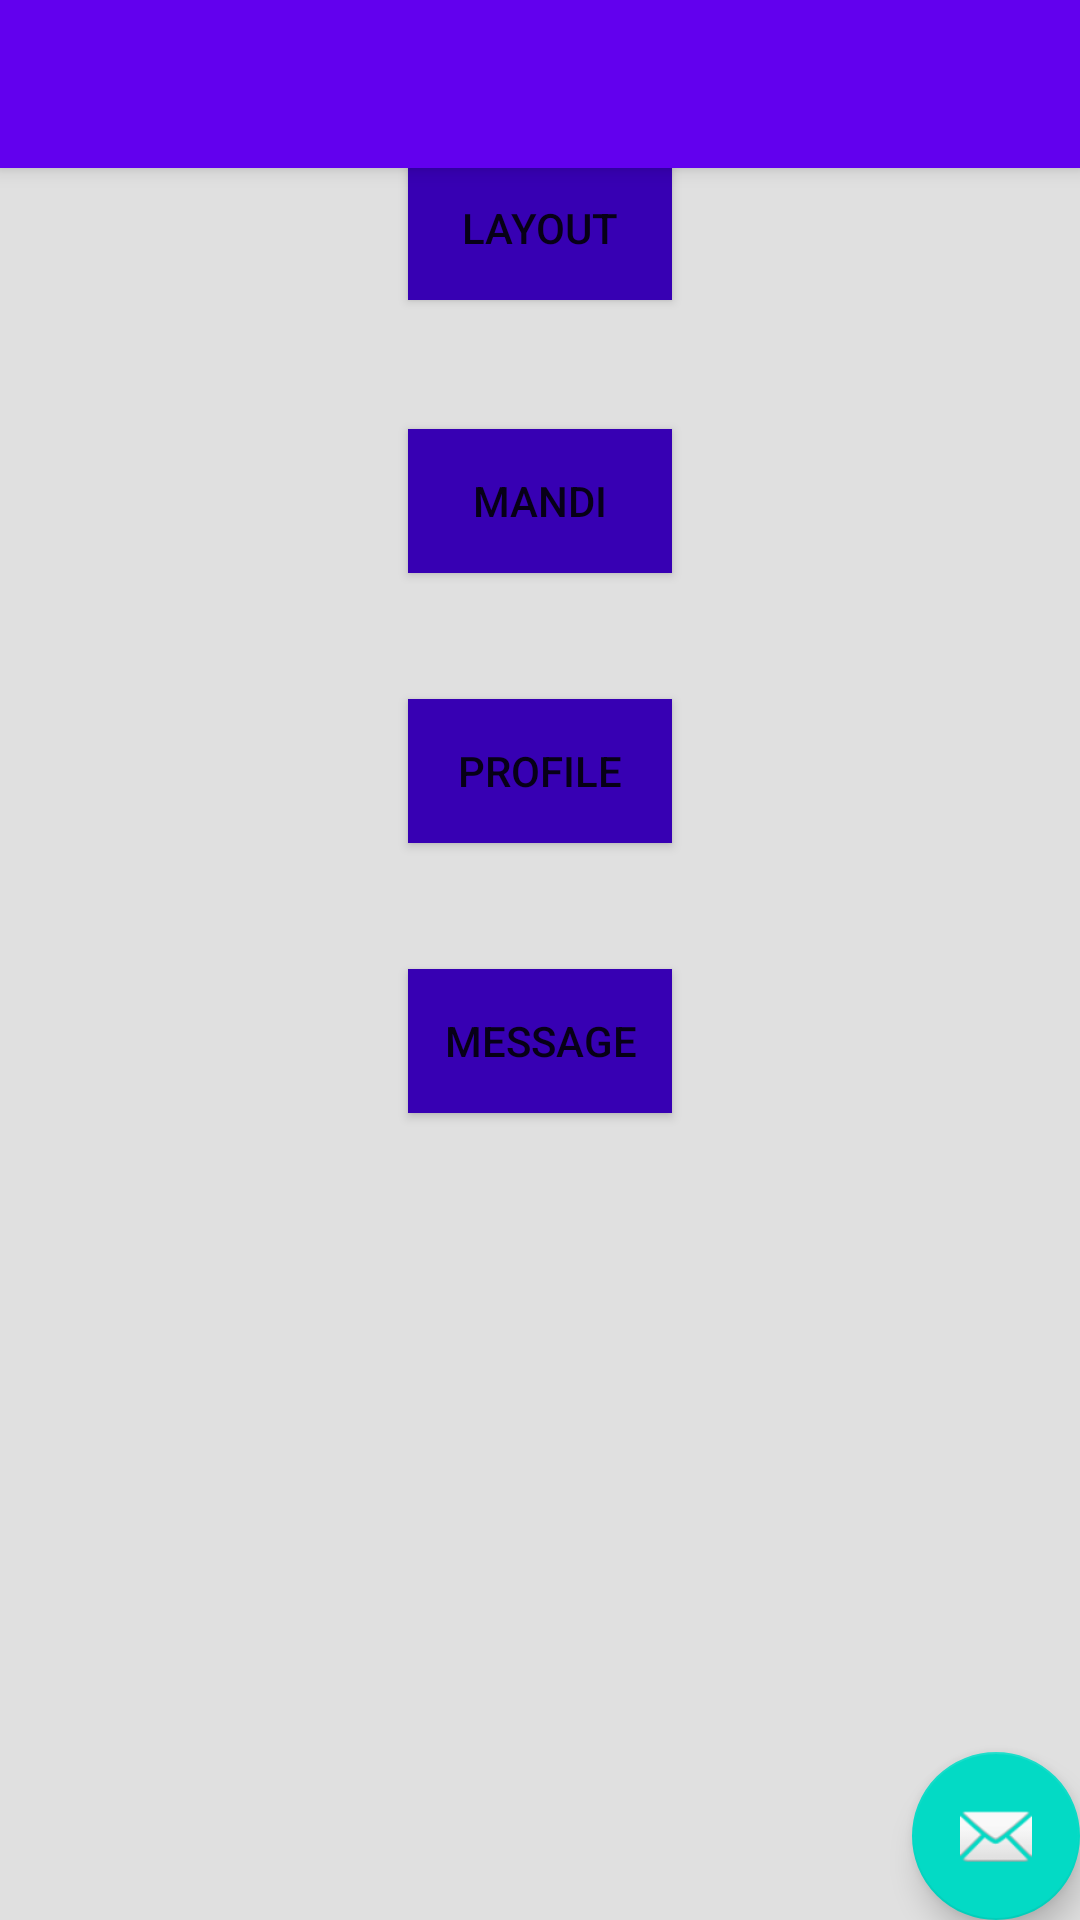

The Android layout XML behind this screen, and the referenced resources:
<!-- AndroidManifest.xml: application theme AppTheme -->
<!-- res/layout/activity_page.xml -->
<?xml version="1.0" encoding="utf-8"?>
<android.support.design.widget.CoordinatorLayout xmlns:android="http://schemas.android.com/apk/res/android"
    xmlns:app="http://schemas.android.com/apk/res-auto"
    xmlns:tools="http://schemas.android.com/tools"
    android:layout_width="match_parent"
    android:layout_height="match_parent"
    android:fitsSystemWindows="true"
    tools:context="com.example.mysamsung.agrokult.page">

    <android.support.design.widget.AppBarLayout
        android:layout_width="match_parent"
        android:layout_height="wrap_content"
        android:theme="@style/AppTheme.AppBarOverlay">

        <android.support.v7.widget.Toolbar
            android:id="@+id/toolbar"
            android:layout_width="match_parent"
            android:layout_height="?attr/actionBarSize"
            android:background="?attr/colorPrimary"
            app:popupTheme="@style/AppTheme.PopupOverlay" />

    </android.support.design.widget.AppBarLayout>

    <include layout="@layout/content_page" />

    <android.support.design.widget.FloatingActionButton
        android:id="@+id/fab"
        android:layout_width="wrap_content"
        android:layout_height="wrap_content"
        android:layout_gravity="bottom|end"
        android:layout_margin="@dimen/fab_margin"
        app:srcCompat="@android:drawable/ic_dialog_email" />

</android.support.design.widget.CoordinatorLayout>
<!-- res/layout/content_page.xml (included above) -->
<?xml version="1.0" encoding="utf-8"?>
<RelativeLayout
    xmlns:android="http://schemas.android.com/apk/res/android"
    xmlns:app="http://schemas.android.com/apk/res-auto"
    xmlns:tools="http://schemas.android.com/tools"
    android:layout_width="match_parent"
    android:layout_height="match_parent"
    android:background="#E0E0E0"
    tools:context="info.truedo.agrokult.MainActivity">


    <Button
        android:id="@+id/button2"
        android:layout_width="wrap_content"
        android:layout_height="wrap_content"
        android:text="Layout"
        android:background="@color/colorPrimaryDark"
        tools:layout_editor_absoluteX="202dp"
        tools:layout_editor_absoluteY="255dp"
        android:layout_alignParentTop="true"
        android:layout_centerHorizontal="true"
        android:layout_marginTop="52dp" />

    <Button
        android:id="@+id/button"
        android:layout_width="wrap_content"
        android:layout_height="wrap_content"
        android:background="@color/colorPrimaryDark"
        android:layout_below="@+id/button2"
        android:layout_centerHorizontal="true"
        android:layout_marginTop="43dp"
        android:text="Mandi" />

    <Button
        android:id="@+id/button3"
        android:layout_width="wrap_content"
        android:layout_height="wrap_content"
        android:background="@color/colorPrimaryDark"
        android:layout_alignLeft="@+id/button"
        android:layout_alignStart="@+id/button"
        android:layout_below="@+id/button"
        android:layout_marginTop="42dp"
        android:text="Profile" />

    <Button
        android:id="@+id/button4"
        android:layout_width="wrap_content"
        android:layout_height="wrap_content"
        android:background="@color/colorPrimaryDark"
        android:layout_marginTop="42dp"
        android:text="Message"
        android:layout_below="@+id/button3"
        android:layout_alignLeft="@+id/button3"
        android:layout_alignStart="@+id/button3" />
</RelativeLayout>
<!-- resources referenced by this layout -->
<resources>
  <style name="AppTheme.AppBarOverlay" parent="ThemeOverlay.AppCompat.Dark.ActionBar" />
  <style name="AppTheme.PopupOverlay" parent="ThemeOverlay.AppCompat.Light" />
  <style name="AppTheme" parent="Theme.AppCompat.Light.NoActionBar">
          
          <item name="colorPrimary">@color/colorPrimary</item>
          <item name="colorPrimaryDark">@color/colorPrimaryDark</item>
          <item name="colorAccent">@color/colorAccent</item>
      </style>
  <!-- not gathered from this repository: default colours our renderer supplied (Android Studio template values) -->
  <color name="colorPrimary">#FF6200EE</color>
  <color name="colorPrimaryDark">#FF3700B3</color>
  <color name="colorAccent">#FF03DAC5</color>
</resources>
